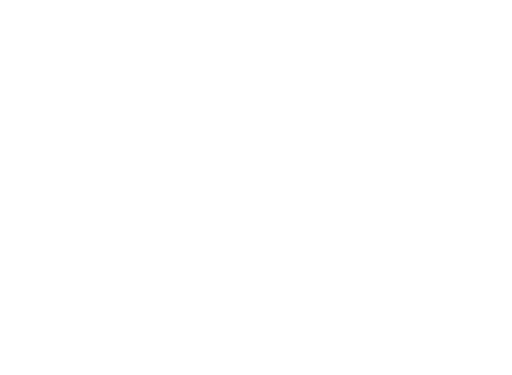
t = 0.00 s
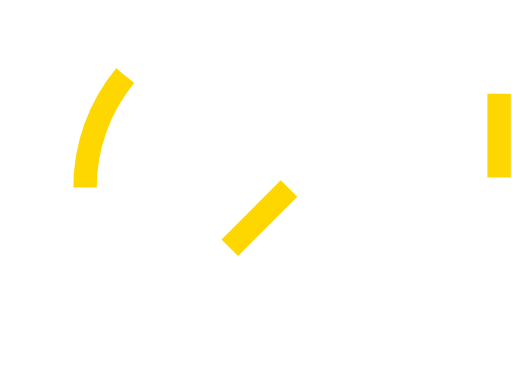
t = 0.47 s
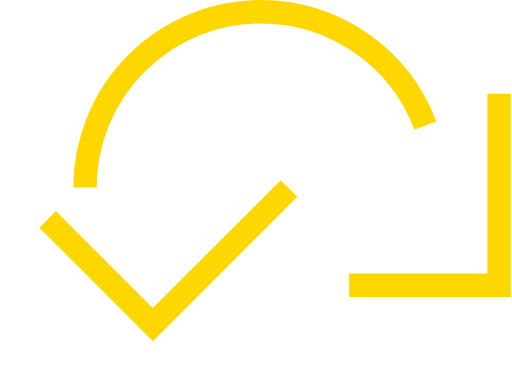
t = 0.94 s
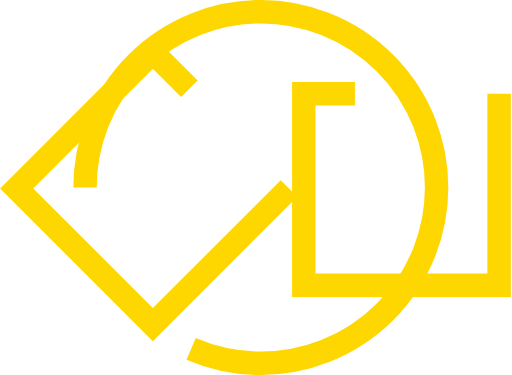
t = 1.40 s
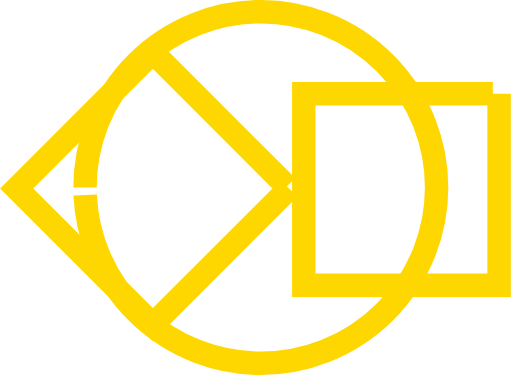
t = 1.87 s
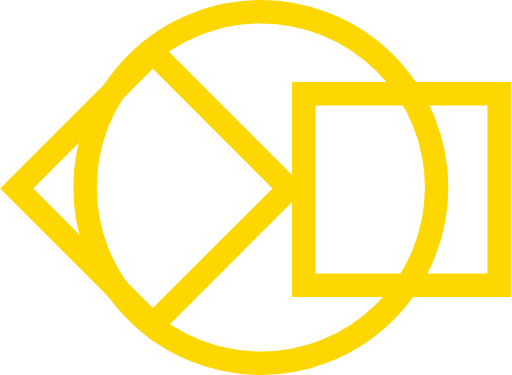
t = 2.00 s

The animated SVG that drew these frames (rendered in a browser with its animation timeline set to each time). Animation: 2 CSS @keyframes rules; one cycle of 2.00 s.

<svg width="131" height="96" viewBox="0 0 131 96" fill="none" xmlns="http://www.w3.org/2000/svg" style="">
<path stroke="#FFD700" stroke-width="6" d="M21.733800000000002,48A45,45 0,1,1 111.7338,48A45,45 0,1,1 21.733800000000002,48" class="pZurodEZ_0"></path>
<path width="49" height="50" transform="rotate(90 127.734 24)" stroke="#FFD700" stroke-width="6" d="M127.734 24 L176.73399999999998 24 L176.73399999999998 74 L127.734 74 Z" class="pZurodEZ_1"></path>
<path width="49.2899" height="49.2899" transform="rotate(135 73.9491 48.2485)" stroke="#FFD700" stroke-width="6" d="M73.9491 48.2485 L123.239 48.2485 L123.239 97.5384 L73.9491 97.5384 Z" class="pZurodEZ_2"></path>
<style data-made-with="vivus-instant">.pZurodEZ_0{stroke-dasharray:283 285;stroke-dashoffset:284;animation:pZurodEZ_draw 2000ms ease-in-out 0ms forwards;}.pZurodEZ_1{stroke-dasharray:198 200;stroke-dashoffset:199;animation:pZurodEZ_draw 2000ms ease-in-out 0ms forwards;}.pZurodEZ_2{stroke-dasharray:198 200;stroke-dashoffset:199;animation:pZurodEZ_draw 2000ms ease-in-out 0ms forwards;}@keyframes pZurodEZ_draw{100%{stroke-dashoffset:0;}}@keyframes pZurodEZ_fade{0%{stroke-opacity:1;}93.54838709677419%{stroke-opacity:1;}100%{stroke-opacity:0;}}</style></svg>
